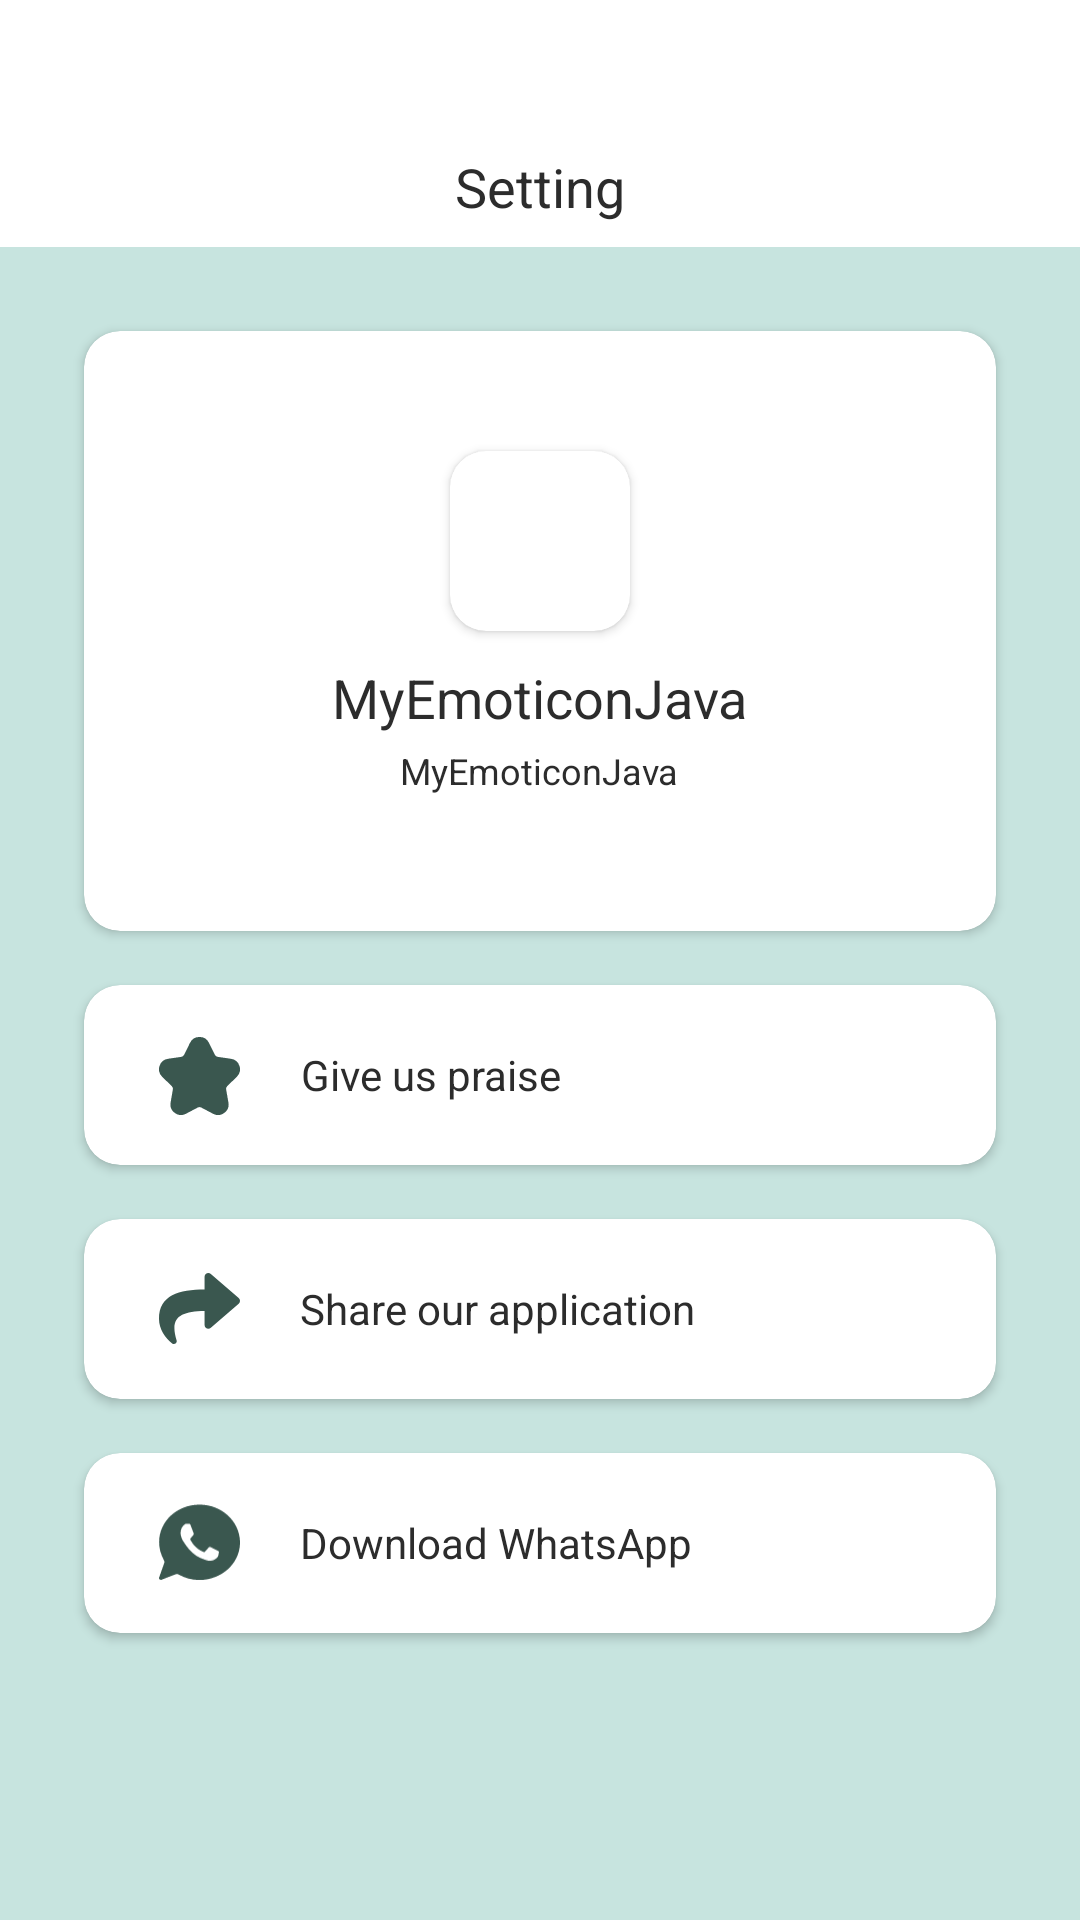

Write the Android layout XML for this screen, with the resource values it uses.
<!-- AndroidManifest.xml: application theme Theme.MyEmoticonJava -->
<!-- res/layout/setting_fragment.xml -->
<?xml version="1.0" encoding="utf-8"?>
<LinearLayout xmlns:android="http://schemas.android.com/apk/res/android"
    xmlns:app="http://schemas.android.com/apk/res-auto"
    xmlns:tools="http://schemas.android.com/tools"
    android:layout_width="match_parent"
    android:layout_height="match_parent"
    android:background="@color/theme_color_light"
    android:orientation="vertical"
    tools:context=".fragment.SettingFragment">

    <View
        android:layout_width="match_parent"
        android:layout_height="50dp"
        android:background="@color/white" />

    <TextView
        android:layout_width="match_parent"
        android:layout_height="wrap_content"
        android:background="@color/white"
        android:gravity="center_horizontal"
        android:paddingBottom="8dp"
        android:text="@string/setting"
        android:textColor="@color/black"
        android:textSize="18sp" />

    <androidx.cardview.widget.CardView
        android:layout_width="match_parent"
        android:layout_height="200dp"
        android:layout_marginStart="28dp"
        android:layout_marginTop="28dp"
        android:layout_marginEnd="28dp"
        app:cardCornerRadius="12dp">

        <LinearLayout
            android:layout_width="match_parent"
            android:layout_height="match_parent"
            android:orientation="vertical">

            <androidx.cardview.widget.CardView
                android:layout_width="60dp"
                android:layout_height="60dp"
                android:layout_gravity="center_horizontal"
                android:layout_marginTop="40dp"
                app:cardCornerRadius="12dp">

                <ImageView
                    android:layout_width="match_parent"
                    android:layout_height="match_parent"
                    android:src="@mipmap/ic_launcher" />
            </androidx.cardview.widget.CardView>

            <TextView
                android:layout_width="wrap_content"
                android:layout_height="wrap_content"
                android:layout_gravity="center_horizontal"
                android:layout_marginTop="10dp"
                android:text="@string/app_name"
                android:textColor="@color/black"
                android:textSize="18sp" />

            <TextView
                android:id="@+id/app_version_setting"
                android:layout_width="wrap_content"
                android:layout_height="wrap_content"
                android:layout_gravity="center_horizontal"
                android:layout_marginTop="4dp"
                android:text="@string/app_name"
                android:textColor="@color/black"
                android:textSize="12sp" />
        </LinearLayout>
    </androidx.cardview.widget.CardView>

    <androidx.cardview.widget.CardView
        android:layout_width="match_parent"
        android:layout_height="60dp"
        android:layout_marginStart="28dp"
        android:layout_marginTop="18dp"
        android:layout_marginEnd="28dp"
        app:cardCornerRadius="12dp">

        <LinearLayout
            android:id="@+id/layout_rating_setting"
            android:layout_width="match_parent"
            android:layout_height="match_parent"
            android:gravity="center_vertical"
            android:orientation="horizontal">

            <ImageView
                android:id="@+id/set_img_google"
                android:layout_width="27dp"
                android:layout_height="27dp"
                android:layout_marginStart="25dp"
                android:src="@drawable/rating" />

            <TextView
                android:layout_width="wrap_content"
                android:layout_height="wrap_content"
                android:layout_marginStart="20dp"
                android:gravity="center"
                android:text="@string/rating"
                android:textColor="@color/black"
                android:textSize="14sp" />
        </LinearLayout>


    </androidx.cardview.widget.CardView>

    <androidx.cardview.widget.CardView
        android:layout_width="match_parent"
        android:layout_height="60dp"
        android:layout_marginStart="28dp"
        android:layout_marginTop="18dp"
        android:layout_marginEnd="28dp"
        app:cardCornerRadius="12dp">

        <LinearLayout
            android:id="@+id/layout_share_setting"
            android:layout_width="match_parent"
            android:layout_height="match_parent"
            android:gravity="center_vertical"
            android:orientation="horizontal">

            <ImageView
                android:id="@+id/set_img_link"
                android:layout_width="27dp"
                android:layout_height="27dp"
                android:layout_marginStart="25dp"
                android:src="@drawable/share" />

            <TextView
                android:layout_width="wrap_content"
                android:layout_height="wrap_content"
                android:layout_marginStart="20dp"
                android:gravity="center"
                android:text="@string/share"
                android:textColor="@color/black"
                android:textSize="14sp" />
        </LinearLayout>

    </androidx.cardview.widget.CardView>


    <androidx.cardview.widget.CardView
        android:layout_width="match_parent"
        android:layout_height="60dp"
        android:layout_marginStart="28dp"
        android:layout_marginTop="18dp"
        android:layout_marginEnd="28dp"
        app:cardCornerRadius="12dp">

        <LinearLayout
            android:id="@+id/layout_whatsapp_setting"
            android:layout_width="match_parent"
            android:layout_height="match_parent"
            android:gravity="center_vertical"
            android:orientation="horizontal">

            <ImageView
                android:id="@+id/set_img_delete"
                android:layout_width="27dp"
                android:layout_height="27dp"
                android:layout_marginStart="25dp"
                android:src="@drawable/whatsapp" />

            <TextView
                android:layout_width="wrap_content"
                android:layout_height="wrap_content"
                android:layout_marginStart="20dp"
                android:gravity="center"
                android:text="@string/whatsapp"
                android:textColor="@color/black"
                android:textSize="14sp" />
        </LinearLayout>

    </androidx.cardview.widget.CardView>


</LinearLayout>
<!-- resources referenced by this layout -->
<resources>
  <color name="black">#FF2C2C2C</color>
  <color name="theme_color_light">#C7E4DF</color>
  <color name="white">#FFFFFFFF</color>
  <!-- drawable rating (drawable) -->
  <vector xmlns:android="http://schemas.android.com/apk/res/android"
      android:width="200dp"
      android:height="200dp"
      android:viewportWidth="1024"
      android:viewportHeight="1024">
      <path
          android:fillColor="@color/theme_color_dark"
          android:pathData="M983.6,541.1a133.6,133.6 0,0 0,-74.1 -227.8l-166.8,-24.3a48.3,48.3 0,0 1,-36.4 -26.4l-74.6,-151a133.6,133.6 0,0 0,-239.6 0l-74.6,151a48.2,48.2 0,0 1,-36.4 26.4l-166.8,24.3A133.6,133.6 0,0 0,40.4 541.2l120.7,117.6a48.3,48.3 0,0 1,14 42.7l-28.5,166.1a133.6,133.6 0,0 0,193.8 140.8l149.3,-78.5a48,48 0,0 1,44.9 0l149.3,78.5a132.7,132.7 0,0 0,140.8 -10.2,132.7 132.7,0 0,0 53.1,-130.7l-28.8,-165.9a48.2,48.2 0,0 1,14 -42.7l120.6,-117.7z" />
  </vector>
  <!-- drawable share (drawable) -->
  <vector xmlns:android="http://schemas.android.com/apk/res/android"
      android:width="200dp"
      android:height="200dp"
      android:viewportWidth="1024"
      android:viewportHeight="1024">
    <path
        android:fillColor="@color/theme_color_dark"
        android:pathData="M1007.4,379.7L655.4,75.7C624.6,49.1 576,70.7 576,112v160.1C254.7,275.8 0,340.2 0,644.7c0,122.9 79.2,244.6 166.7,308.3 27.3,19.9 66.2,-5.1 56.2,-37.3C132.1,625.6 265.8,548.6 576,544.2V720c0,41.4 48.6,62.9 79.4,36.3l352,-304c22.1,-19.1 22.2,-53.5 0,-72.7z"/>
  </vector>
  <!-- drawable whatsapp (drawable) -->
  <vector xmlns:android="http://schemas.android.com/apk/res/android"
      android:width="200.2dp"
      android:height="200dp"
      android:viewportWidth="1025"
      android:viewportHeight="1024">
    <path
        android:pathData="M513.4,32C228.6,32 1.4,243.2 1.4,505.6c0,83.2 22.4,160 60.8,230.4 6.4,9.6 9.6,22.4 3.2,38.4L1.4,955.2c-6.4,16 9.6,32 28.8,28.8l182.4,-70.4c9.6,-3.2 22.4,-3.2 35.2,3.2 76.8,44.8 169.6,70.4 265.6,70.4 284.8,-3.2 512,-214.4 512,-476.8C1022.2,243.2 795,32 513.4,32zM747,686.4c-12.8,28.8 -60.8,54.4 -83.2,54.4 -22.4,0 -22.4,16 -144,-35.2 -121.6,-54.4 -195.2,-185.6 -201.6,-192 -6.4,-9.6 -48,-67.2 -44.8,-128s35.2,-89.6 48,-99.2c12.8,-12.8 25.6,-12.8 32,-12.8h22.4c6.4,0 19.2,0 25.6,22.4 9.6,25.6 32,86.4 35.2,92.8 3.2,6.4 3.2,12.8 0,22.4 -3.2,9.6 -6.4,12.8 -12.8,19.2 -6.4,6.4 -12.8,16 -19.2,22.4 -6.4,6.4 -12.8,12.8 -6.4,25.6s28.8,54.4 64,86.4c44.8,44.8 83.2,57.6 96,64 12.8,6.4 19.2,6.4 25.6,-3.2 6.4,-6.4 32,-35.2 41.6,-48s16,-9.6 28.8,-6.4c9.6,3.2 70.4,35.2 83.2,41.6 12.8,6.4 19.2,9.6 22.4,16 -3.2,6.4 -3.2,32 -12.8,57.6z"
        android:fillColor="@color/theme_color_dark"/>
  </vector>
  <string name="app_name">MyEmoticonJava</string>
  <string name="rating">Give us praise</string>
  <string name="setting">Setting</string>
  <string name="share">Share our application</string>
  <string name="whatsapp">Download WhatsApp</string>
  <style name="Theme.MyEmoticonJava" parent="Base.Theme.MyEmoticonJava" />
  <color name="theme_color_dark">#3A574F</color>
  <style name="Base.Theme.MyEmoticonJava" parent="Theme.Material3.DayNight.NoActionBar">
          
          
      </style>
</resources>
